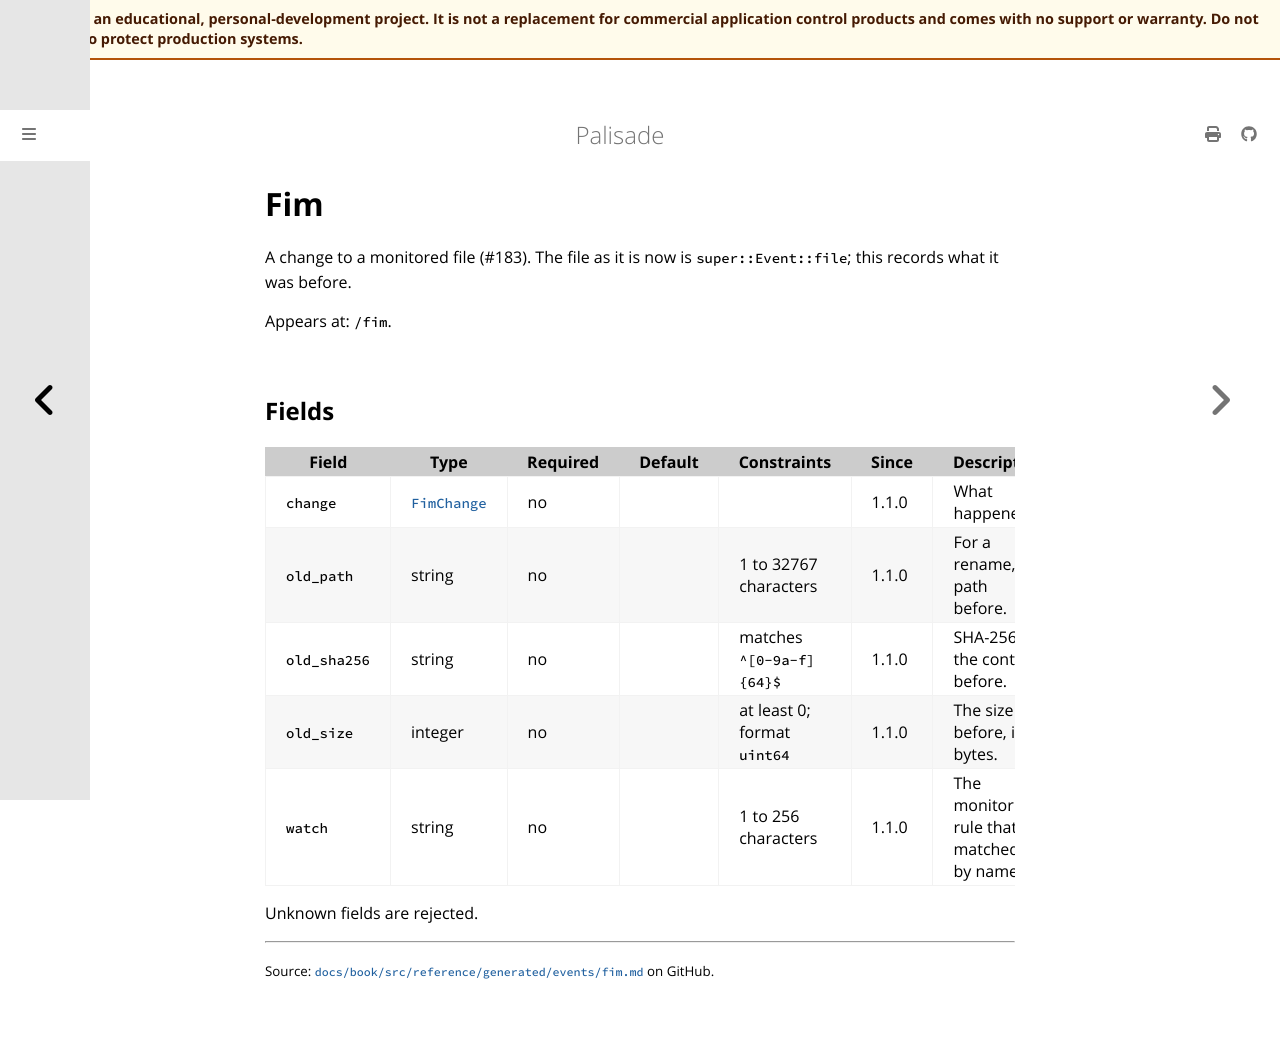

repository: jusso-dev/palisade · page: latest/docs/book/src/reference/generated/events/fim.html · generator: mdbook

# Fim

<!-- Generated by `cargo xtask docs generate` from `schemas/events/v1.json`. Do not edit by hand. -->

A change to a monitored file (#183). The file as it is now is
`super::Event::file`; this records what it was before.

Appears at: `/fim`.

## Fields

| Field | Type | Required | Default | Constraints | Since | Description |
|---|---|---|---|---|---|---|
| `change` | [`FimChange`](types.md#fimchange) | no |  |  | 1.1.0 | What happened. |
| `old_path` | string | no |  | 1 to 32767 characters | 1.1.0 | For a rename, the path before. |
| `old_sha256` | string | no |  | matches `^[0-9a-f]{64}$` | 1.1.0 | SHA-256 of the content before. |
| `old_size` | integer | no |  | at least 0; format `uint64` | 1.1.0 | The size before, in bytes. |
| `watch` | string | no |  | 1 to 256 characters | 1.1.0 | The monitoring rule that matched, by name. |

Unknown fields are rejected.
